Run: headless pygame with SDL's dummy video driver; simulated clock (each Clock.tick advances the game by its frame time, no real sleeping); random seed 0; keys injected as events and as key.get_pressed() state; no mouse input.
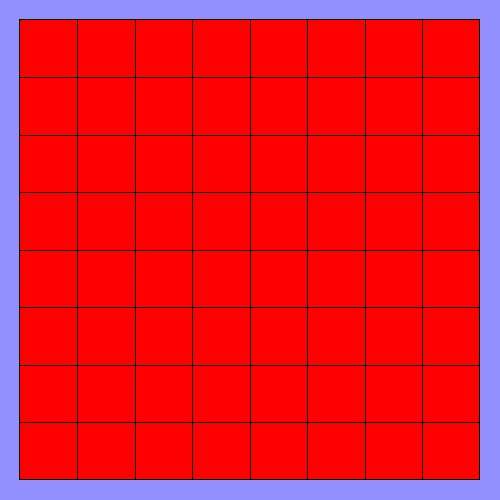
Frame 1 of 4 · flips 1–60 · no input
Frame 2 of 4 · flips 61–180 · tapped SPACE, RETURN · held RIGHT (→), D · screen unchanged from frame 1, image omitted
Frame 3 of 4 · flips 181–300 · held DOWN (↓), S · screen unchanged from frame 2, image omitted
Frame 4 of 4 · flips 301–420 · held LEFT (←), A, UP (↑), W · screen unchanged from frame 3, image omitted

The pygame program that drew these frames:

import pygame as pygame
import os

pygame.init()
winh = 500
winw = winh
win = pygame.display.set_mode((winw, winh))

pygame.display.set_caption("Selest")


class Board:
    def __init__(self):
        self.r = 8
        self.c = 8

        self.spaces = []
        for row in range(self.r):
            appender = []
            for column in range(self.c):
                appender.append("")

            self.spaces.append(appender)

        self.print_board()
        # start intial pawn line up
        for c in range(self.c):
            self.spaces[1][c] = "PAWN"
            self.spaces[6][c] = "PAWN"

        self.print_board()

    def print_board(self):
        print("---------------------")
        for i in range(len(self.spaces)):
            row = self.spaces[i]
            print(str(i) + str(row) + str(i))


def update():

    pass


board = Board()


def draw():

    win.fill([146, 144, 255])

    # draw background grids

    # for dev grid
    offset = 20
    bx = offset
    by = offset
    bw = winw - (offset * 2)
    bh = winh - (offset * 2)

    pygame.draw.rect(win, (255, 0, 0), [bx, by, bw, bh], 0)
    pygame.draw.rect(win, (0, 0, 0), [bx - 1, by - 1, bw + 1, bh + 1], 1)

    # draw lines
    square_w = bw / board.r
    square_h = bh / board.c

    for row in range(1, board.r):
        x = row * (square_w) + offset
        pygame.draw.line(win, (0, 0, 0), (x, by), (x, by + bh - 1))
    # draw lines
    for column in range(1, board.c):
        y = column * (square_h) + offset
        pygame.draw.line(win, (0, 0, 0), (bx, y), (bx + bw - 1, y))

    pygame.display.update()


clock = pygame.time.Clock()

run = True
while run:
    clock.tick(60)
    for event in pygame.event.get():

        # check if window was losed to stop the game loop
        if event.type == pygame.QUIT:
            run = False

    # run update after key recog
    update()
    draw()


pygame.quit()
